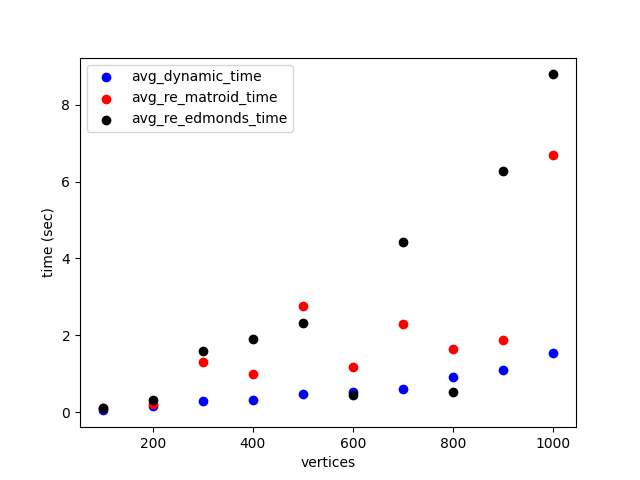

Source data for this figure (header and first rows):
vertices, edges, avg_dynamic_iterations, avg_re_matroid_iterations, avg_dynamic_time, avg_re_matroid_time, avg_re_edmonds_time
100, 2078, 5.0, 7.0, 0.048, 0.101, 0.108
200, 4080, 7.0, 7.0, 0.161, 0.202, 0.324
300, 6292, 5.667, 22.0, 0.298, 1.302, 1.605
400, 8350, 4.0, 10.0, 0.314, 0.993, 1.904
500, 10359, 5.0, 20.0, 0.475, 2.757, 2.326
600, 12507, 4.0, 7.0, 0.52, 1.186, 0.453
700, 14731, 4.667, 13.0, 0.603, 2.298, 4.421
800, 16717, 5.0, 7.0, 0.92, 1.658, 0.519
900, 18829, 4.667, 6.0, 1.111, 1.872, 6.28
1000, 21289, 5.333, 17.67, 1.534, 6.685, 8.788
